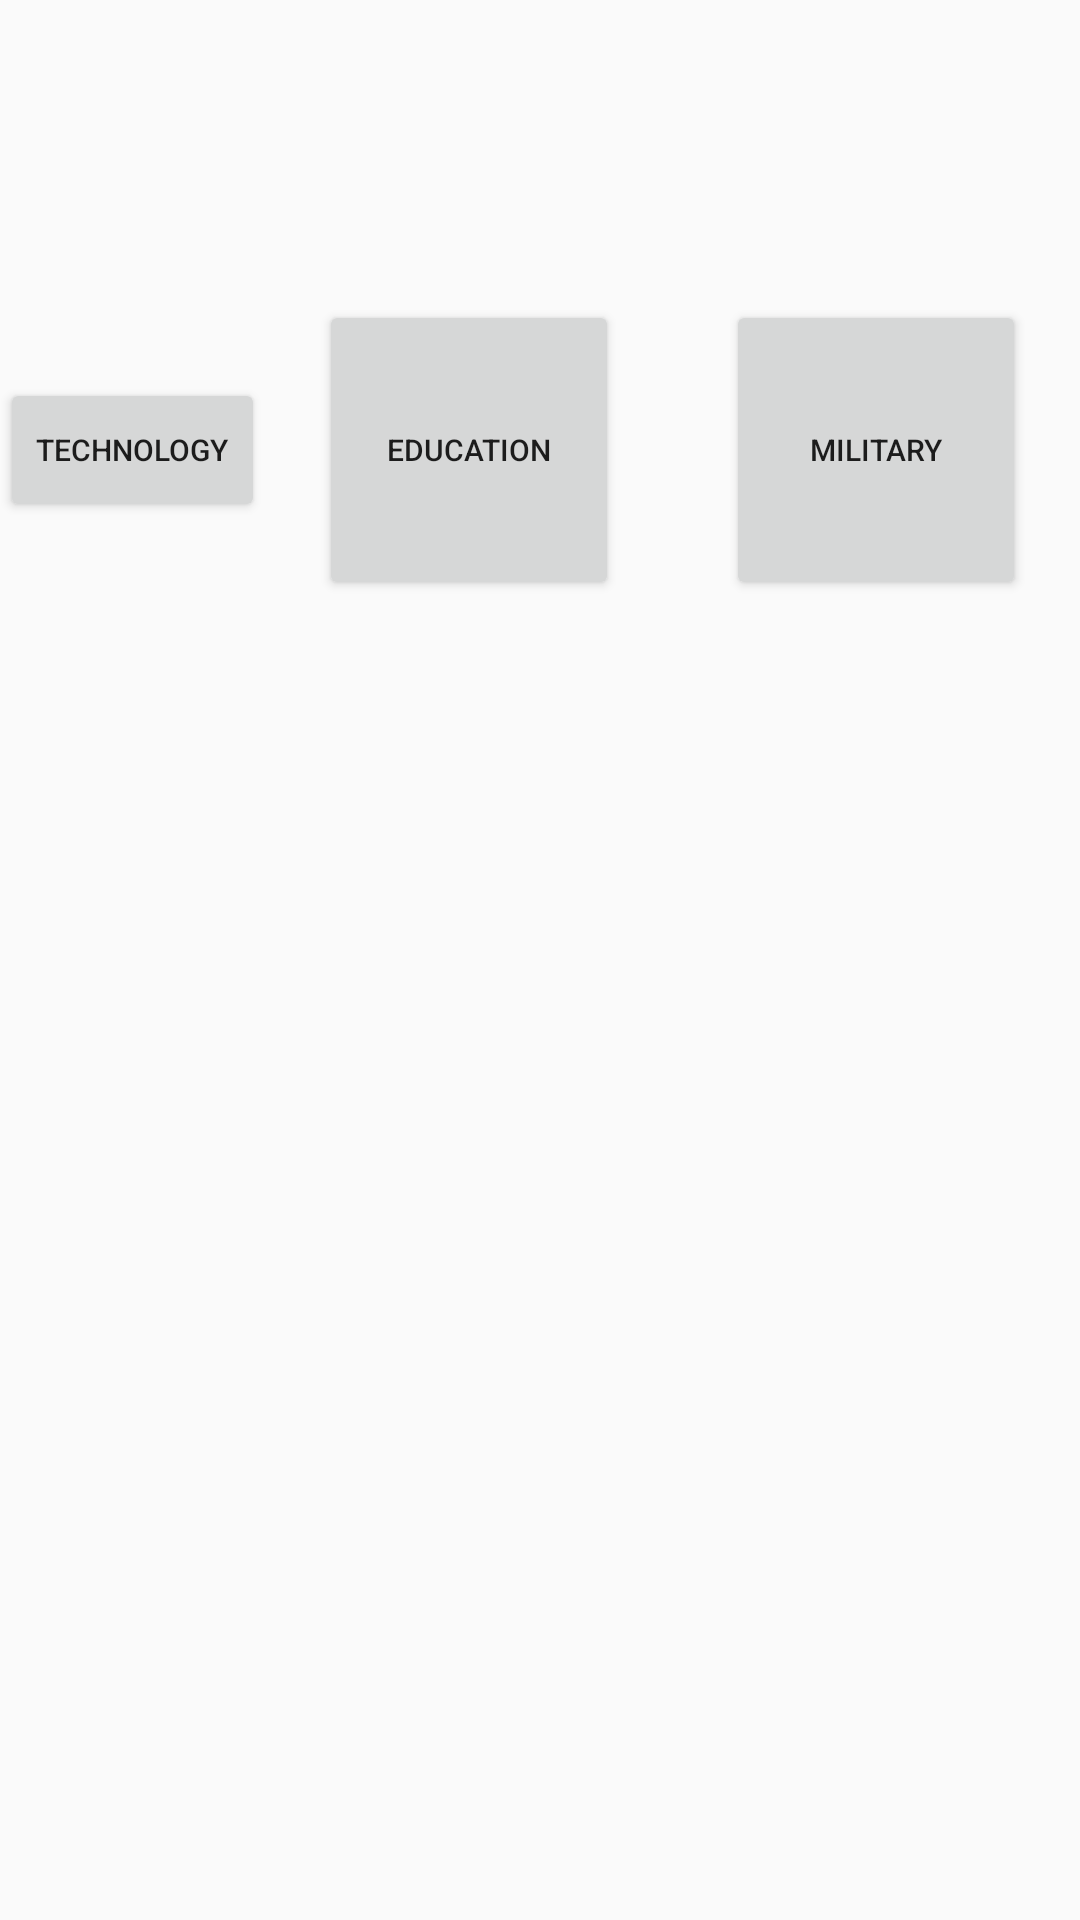

Layout XML and referenced resources for this Android screen:
<!-- AndroidManifest.xml: application theme AppTheme -->
<!-- res/layout/activity_edit_category.xml -->
<?xml version="1.0" encoding="utf-8"?>
<GridLayout
    xmlns:android="http://schemas.android.com/apk/res/android"
    xmlns:app="http://schemas.android.com/apk/res-auto"
    android:layout_width="match_parent"
    android:layout_height="wrap_content"
    android:layout_gravity="center_horizontal"
    android:columnCount="4"
    android:paddingVertical="100dp">

    <Button
        android:text="@string/type_0"
        android:layout_column="0"
        app:theme="@style/BoxTheme"/>
    <Button
        android:layout_width="100dp"
        android:layout_height="100dp"
        android:layout_gravity="center_horizontal"
        android:text="@string/type_1"
        android:layout_column="1"
        android:textSize="10dp"
        android:layout_columnWeight="1"/>
    <Button
        android:layout_width="100dp"
        android:layout_height="100dp"
        android:layout_gravity="center_horizontal"
        android:text="@string/type_2"
        android:layout_column="2"
        android:textSize="10dp"
        android:layout_columnWeight="1"/>



</GridLayout>
    
    
<!-- resources referenced by this layout -->
<resources>
  <color name="colorPrimary">#bdc0c9</color>
  <string name="type_0">Technology</string>
  <string name="type_1">Education</string>
  <string name="type_2">Military</string>
  <style name="BoxTheme">
          <item name="android:layout_width">100dp</item>
          <item name="android:layout_height">100dp</item>
          <item name="android:layout_gravity">center_horizontal</item>
          <item name="android:layout_columnWeight">1</item>
          <item name="android:textSize">10dp</item>
      </style>
  <style name="AppTheme" parent="Theme.AppCompat.Light.DarkActionBar">
          
          <item name="colorPrimary">@color/colorPrimary</item>
          <item name="colorPrimaryDark">@color/colorPrimaryDark</item>
          <item name="colorAccent">@color/colorAccent</item>
          <item name="android:navigationBarColor">@color/colorPrimaryDark</item>
          <item name="windowActionBar">false</item>
          <item name="windowNoTitle">true</item>
          <item name="drawerArrowStyle">@style/DrawerArrowStyle</item>
  
      </style>
  <color name="colorPrimaryDark">#5b667a</color>
  <color name="colorAccent">#78517d</color>
  <style name="DrawerArrowStyle" parent="Widget.AppCompat.DrawerArrowToggle">
          <item name="spinBars">true</item>
          <item name="color">@color/colorWhite</item>
      </style>
  <color name="colorWhite">#FFFFFF</color>
</resources>
